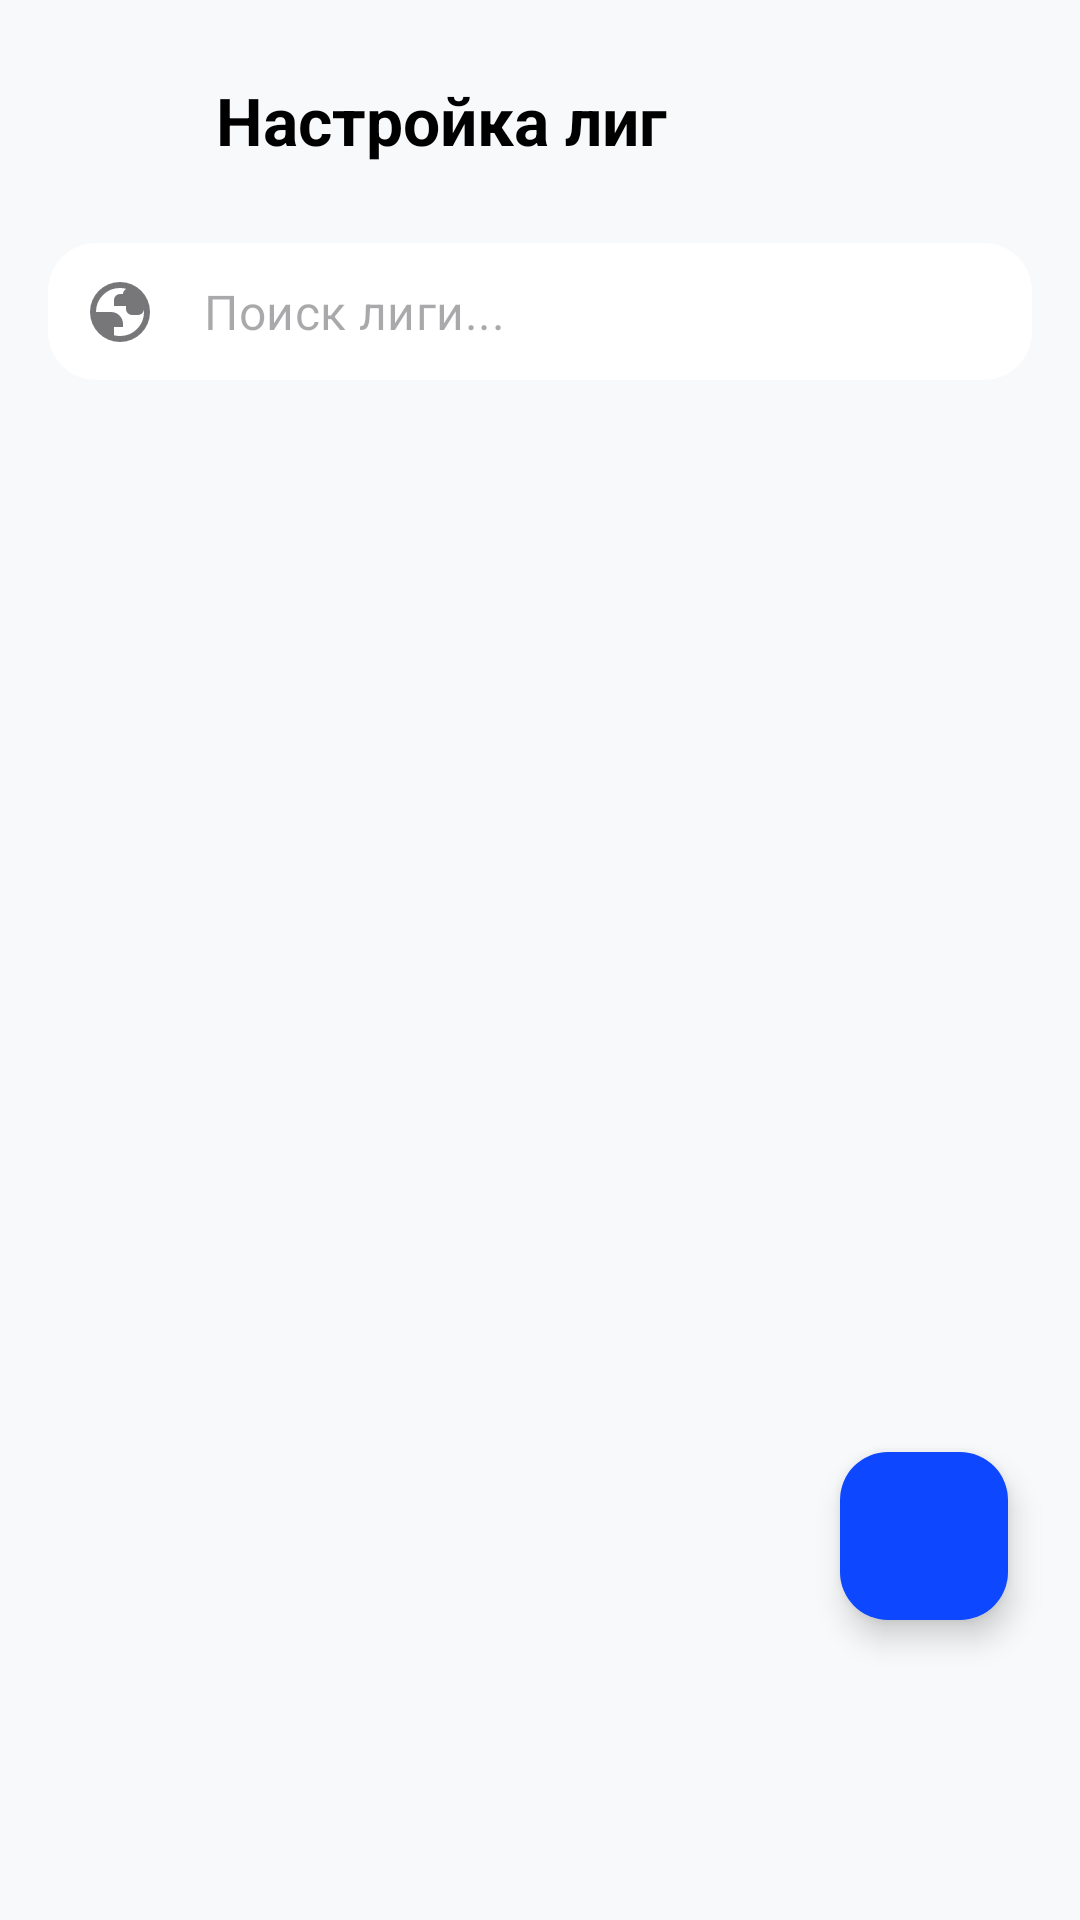

Write the Android layout XML for this screen, with the resource values it uses.
<!-- AndroidManifest.xml: application theme Theme.Sportscore -->
<!-- res/layout/fragment_league.xml -->
<?xml version="1.0" encoding="utf-8"?>
<androidx.constraintlayout.widget.ConstraintLayout
    xmlns:android="http://schemas.android.com/apk/res/android"
    xmlns:tools="http://schemas.android.com/tools"
    xmlns:app="http://schemas.android.com/apk/res-auto"
    android:layout_width="match_parent"
    android:layout_height="match_parent"
    android:background="#F8F9FA"
    tools:context=".features.bottom_container.person.admin_settings.league.LeagueFragment">

    
    <LinearLayout
        android:id="@+id/headerContainer"
        android:layout_width="match_parent"
        android:layout_height="wrap_content"
        android:orientation="vertical"
        android:padding="16dp"
        app:layout_constraintTop_toTopOf="parent">

        <androidx.constraintlayout.widget.ConstraintLayout
            android:layout_width="match_parent"
            android:layout_height="wrap_content">

            <ImageButton
                android:id="@+id/btnBack"
                android:layout_width="48dp"
                android:layout_height="48dp"
                android:background="?attr/selectableItemBackgroundBorderless"
                android:src="@drawable/ic_back"
                app:tint="@color/black"
                app:layout_constraintStart_toStartOf="parent"
                app:layout_constraintTop_toTopOf="parent"
                app:layout_constraintBottom_toBottomOf="parent"/>

            <TextView
                android:id="@+id/titleLeagueMenu"
                android:layout_width="wrap_content"
                android:layout_height="wrap_content"
                android:text="Настройка лиг"
                android:textColor="@color/black"
                android:textSize="22sp"
                android:textStyle="bold"
                android:layout_marginStart="8dp"
                app:layout_constraintStart_toEndOf="@id/btnBack"
                app:layout_constraintTop_toTopOf="parent"
                app:layout_constraintBottom_toBottomOf="parent" />

        </androidx.constraintlayout.widget.ConstraintLayout>

        <com.google.android.material.textfield.TextInputLayout
            android:id="@+id/searchLayout"
            style="@style/Widget.MaterialComponents.TextInputLayout.OutlinedBox"
            android:layout_width="match_parent"
            android:layout_height="wrap_content"
            android:layout_marginTop="16dp"
            app:boxCornerRadiusBottomEnd="16dp"
            app:boxCornerRadiusBottomStart="16dp"
            app:boxCornerRadiusTopEnd="16dp"
            app:boxCornerRadiusTopStart="16dp"
            app:boxStrokeWidth="0dp"
            app:boxStrokeWidthFocused="0dp"
            app:boxBackgroundColor="@color/white"
            app:hintEnabled="false"
            app:startIconDrawable="@drawable/ic_games">

            <com.google.android.material.textfield.TextInputEditText
                android:id="@+id/leagueSearchEditText"
                android:layout_width="match_parent"
                android:layout_height="wrap_content"
                android:hint="Поиск лиги..."
                android:inputType="text"
                android:paddingVertical="12dp"/>
        </com.google.android.material.textfield.TextInputLayout>
    </LinearLayout>

    <androidx.recyclerview.widget.RecyclerView
        android:id="@+id/leaguesRecyclerView"
        android:layout_width="match_parent"
        android:layout_height="0dp"
        android:clipToPadding="false"
        android:paddingBottom="100dp"
        app:layoutManager="androidx.recyclerview.widget.LinearLayoutManager"
        tools:listitem="@layout/item_league"
        app:layout_constraintBottom_toBottomOf="parent"
        app:layout_constraintEnd_toEndOf="parent"
        app:layout_constraintStart_toStartOf="parent"
        app:layout_constraintTop_toBottomOf="@+id/headerContainer" />

    <com.google.android.material.floatingactionbutton.FloatingActionButton
        android:id="@+id/fabAddLeague"
        android:layout_width="wrap_content"
        android:layout_height="wrap_content"
        android:layout_marginEnd="24dp"
        android:layout_marginBottom="100dp"
        android:src="@drawable/ic_add"
        app:tint="@color/white"
        app:backgroundTint="@color/systemColor"
        app:layout_constraintBottom_toBottomOf="parent"
        app:layout_constraintEnd_toEndOf="parent" />

    
    <androidx.cardview.widget.CardView
        android:id="@+id/addLeagueFormContainer"
        android:layout_width="match_parent"
        android:layout_height="0dp"
        android:layout_marginBottom="100dp"
        android:visibility="gone"
        app:cardCornerRadius="24dp"
        app:cardElevation="16dp"
        app:layout_constraintTop_toTopOf="parent"
        app:layout_constraintBottom_toBottomOf="parent">

        <androidx.core.widget.NestedScrollView
            android:layout_width="match_parent"
            android:layout_height="wrap_content"
            android:layout_gravity="center">

            <LinearLayout
                android:layout_width="match_parent"
                android:layout_height="wrap_content"
                android:orientation="vertical"
                android:padding="24dp">

                <TextView
                    android:layout_width="wrap_content"
                    android:layout_height="wrap_content"
                    android:text="Добавить новую лигу"
                    android:textSize="20sp"
                    android:textStyle="bold"
                    android:textColor="@color/black"
                    android:layout_marginBottom="16dp"/>

                <com.google.android.material.textfield.TextInputLayout
                    android:id="@+id/leagueNameInputLayout"
                    style="@style/Widget.MaterialComponents.TextInputLayout.OutlinedBox"
                    android:layout_width="match_parent"
                    android:layout_height="wrap_content"
                    app:boxCornerRadiusBottomEnd="12dp"
                    app:boxCornerRadiusBottomStart="12dp"
                    app:boxCornerRadiusTopEnd="12dp"
                    app:boxCornerRadiusTopStart="12dp">
                    <com.google.android.material.textfield.TextInputEditText
                        android:id="@+id/leagueNameEditText"
                        android:layout_width="match_parent"
                        android:layout_height="wrap_content"
                        android:hint="Название лиги"
                        android:inputType="textCapWords" />
                </com.google.android.material.textfield.TextInputLayout>

                <com.google.android.material.textfield.TextInputLayout
                    android:id="@+id/leagueImageInputLayout"
                    style="@style/Widget.MaterialComponents.TextInputLayout.OutlinedBox"
                    android:layout_width="match_parent"
                    android:layout_height="wrap_content"
                    android:layout_marginTop="8dp"
                    app:boxCornerRadiusBottomEnd="12dp"
                    app:boxCornerRadiusBottomStart="12dp"
                    app:boxCornerRadiusTopEnd="12dp"
                    app:boxCornerRadiusTopStart="12dp">
                    <com.google.android.material.textfield.TextInputEditText
                        android:id="@+id/leagueImageEditText"
                        android:layout_width="match_parent"
                        android:layout_height="wrap_content"
                        android:hint="Ссылка на логотип (URL)"
                        android:inputType="textUri" />
                </com.google.android.material.textfield.TextInputLayout>

                <com.google.android.material.textfield.TextInputLayout
                    android:id="@+id/countryLeagueSelectorLayout"
                    style="@style/Widget.MaterialComponents.TextInputLayout.OutlinedBox.ExposedDropdownMenu"
                    android:layout_width="match_parent"
                    android:layout_height="wrap_content"
                    android:layout_marginTop="8dp"
                    app:boxBackgroundColor="@color/white"
                    app:boxCornerRadiusBottomEnd="12dp"
                    app:boxCornerRadiusBottomStart="12dp"
                    app:boxCornerRadiusTopEnd="12dp"
                    app:boxCornerRadiusTopStart="12dp">
                    <AutoCompleteTextView
                        android:id="@+id/countryAutoCompleteTextViewLeague"
                        android:layout_width="match_parent"
                        android:layout_height="wrap_content"
                        android:hint="Выберите Страну"
                        android:inputType="none" />
                </com.google.android.material.textfield.TextInputLayout>

                <com.google.android.material.textfield.TextInputLayout
                    android:id="@+id/sportTypeSelectorLayout"
                    style="@style/Widget.MaterialComponents.TextInputLayout.OutlinedBox.ExposedDropdownMenu"
                    android:layout_width="match_parent"
                    android:layout_height="wrap_content"
                    android:layout_marginTop="8dp"
                    app:boxBackgroundColor="@color/white"
                    app:boxCornerRadiusBottomEnd="12dp"
                    app:boxCornerRadiusBottomStart="12dp"
                    app:boxCornerRadiusTopEnd="12dp"
                    app:boxCornerRadiusTopStart="12dp">
                    <AutoCompleteTextView
                        android:id="@+id/sportTypeAutoCompleteTextView"
                        android:layout_width="match_parent"
                        android:layout_height="wrap_content"
                        android:hint="Вид спорта"
                        android:inputType="none" />
                </com.google.android.material.textfield.TextInputLayout>

                <Button
                    android:id="@+id/addLeagueButton"
                    android:layout_width="match_parent"
                    android:layout_height="56dp"
                    android:layout_marginTop="24dp"
                    android:backgroundTint="@color/systemColor"
                    android:text="Добавить Лигу"
                    android:textColor="@color/white"
                    android:textStyle="bold"
                    app:cornerRadius="16dp" />

                <Button
                    android:id="@+id/btnCancelAdd"
                    style="@style/Widget.MaterialComponents.Button.TextButton"
                    android:layout_width="match_parent"
                    android:layout_height="wrap_content"
                    android:layout_marginTop="8dp"
                    android:text="Отмена"
                    android:textColor="@color/textColor" />

            </LinearLayout>
        </androidx.core.widget.NestedScrollView>
    </androidx.cardview.widget.CardView>

</androidx.constraintlayout.widget.ConstraintLayout>
<!-- res/layout/item_league.xml (included above) -->
<?xml version="1.0" encoding="utf-8"?>
<com.google.android.material.card.MaterialCardView xmlns:android="http://schemas.android.com/apk/res/android"
    xmlns:app="http://schemas.android.com/apk/res-auto"
    xmlns:tools="http://schemas.android.com/tools"
    android:layout_width="match_parent"
    android:layout_height="wrap_content"
    android:layout_marginHorizontal="16dp"
    android:layout_marginVertical="6dp"
    app:cardBackgroundColor="@color/white"
    app:cardCornerRadius="20dp"
    app:cardElevation="3dp"
    app:strokeWidth="0dp">

    <androidx.constraintlayout.widget.ConstraintLayout
        android:layout_width="match_parent"
        android:layout_height="wrap_content"
        android:padding="16dp">

        <com.google.android.material.imageview.ShapeableImageView
            android:id="@+id/leagueIcon"
            android:layout_width="60dp"
            android:layout_height="60dp"
            android:scaleType="centerInside"
            android:padding="8dp"
            android:background="#F8F9FA"
            app:shapeAppearanceOverlay="@style/ShapeAppearance.App.Circle"
            app:layout_constraintBottom_toBottomOf="parent"
            app:layout_constraintStart_toStartOf="parent"
            app:layout_constraintTop_toTopOf="parent"
            tools:src="@tools:sample/avatars" />

        <TextView
            android:id="@+id/leagueName"
            android:layout_width="0dp"
            android:layout_height="wrap_content"
            android:layout_marginStart="16dp"
            android:textColor="@color/black"
            android:textSize="18sp"
            android:textStyle="bold"
            app:layout_constraintEnd_toStartOf="@+id/btnMore"
            app:layout_constraintStart_toEndOf="@id/leagueIcon"
            app:layout_constraintTop_toTopOf="@id/leagueIcon"
            app:layout_constraintBottom_toTopOf="@id/leagueSubtitle"
            app:layout_constraintVertical_chainStyle="packed"
            tools:text="Premier League" />

        <LinearLayout
            android:id="@+id/leagueSubtitle"
            android:layout_width="0dp"
            android:layout_height="wrap_content"
            android:orientation="horizontal"
            android:gravity="center_vertical"
            app:layout_constraintStart_toStartOf="@id/leagueName"
            app:layout_constraintTop_toBottomOf="@id/leagueName"
            app:layout_constraintBottom_toBottomOf="@id/leagueIcon">

            <TextView
                android:id="@+id/countryName"
                android:layout_width="wrap_content"
                android:layout_height="wrap_content"
                android:textColor="#8E8E93"
                android:textSize="14sp"
                tools:text="England" />

            <View
                android:layout_width="4dp"
                android:layout_height="4dp"
                android:layout_marginHorizontal="8dp"
                android:background="@drawable/blue_dot" />

            <TextView
                android:id="@+id/teamCountText"
                android:layout_width="wrap_content"
                android:layout_height="wrap_content"
                android:textColor="#8E8E93"
                android:textSize="14sp"
                tools:text="20 teams" />
        </LinearLayout>

        <ImageButton
            android:id="@+id/btnMore"
            android:layout_width="40dp"
            android:layout_height="40dp"
            android:background="?attr/selectableItemBackgroundBorderless"
            android:src="@drawable/ic_more_vert"
            app:tint="#C7C7CC"
            app:layout_constraintBottom_toBottomOf="parent"
            app:layout_constraintEnd_toEndOf="parent"
            app:layout_constraintTop_toTopOf="parent" />

    </androidx.constraintlayout.widget.ConstraintLayout>

</com.google.android.material.card.MaterialCardView>
<!-- resources referenced by this layout -->
<resources>
  <color name="black">#FF000000</color>
  <color name="systemColor">#0D47FF</color>
  <color name="textColor">#363636</color>
  <color name="white">#FFFFFFFF</color>
  <!-- drawable blue_dot (drawable) -->
  <?xml version="1.0" encoding="utf-8"?>
  <shape xmlns:android="http://schemas.android.com/apk/res/android"
      android:shape="oval">
      <solid android:color="@color/systemColor"/>
      <size android:width="8dp" android:height="8dp"/>
  </shape>
  <!-- drawable ic_games (drawable) -->
  <vector xmlns:android="http://schemas.android.com/apk/res/android"
      android:width="24dp"
      android:height="24dp"
      android:viewportWidth="960"
      android:viewportHeight="960">
      <path
          android:fillColor="#FFFFFF"
          android:pathData="M480,880Q397,880 324,848.5Q251,817 197,763Q143,709 111.5,636Q80,563 80,480Q80,397 111.5,324Q143,251 197,197Q251,143 324,111.5Q397,80 480,80Q563,80 636,111.5Q709,143 763,197Q817,251 848.5,324Q880,397 880,480Q880,563 848.5,636Q817,709 763,763Q709,817 636,848.5Q563,880 480,880ZM480,800Q614,800 707,707Q800,614 800,480Q800,473 799.5,465.5Q799,458 799,453Q794,482 772,501Q750,520 720,520L640,520Q607,520 583.5,496.5Q560,473 560,440L560,400L400,400L400,320Q400,287 423.5,263.5Q447,240 480,240L520,240L520,240Q520,217 532.5,199.5Q545,182 563,171Q543,166 522.5,163Q502,160 480,160Q346,160 253,253Q160,346 160,480Q160,480 160,480Q160,480 160,480L360,480Q426,480 473,527Q520,574 520,640L520,680L400,680L400,790Q420,795 439.5,797.5Q459,800 480,800Z" />
  </vector>
  <style name="ShapeAppearance.App.Circle" parent="">
          <item name="cornerFamily">rounded</item>
          <item name="cornerSize">50%</item>
      </style>
  <style name="Theme.Sportscore" parent="Base.Theme.Sportscore" />
  <style name="Base.Theme.Sportscore" parent="Theme.Material3.Light.NoActionBar">
          <item name="colorPrimary">@color/systemColor</item>
          <item name="colorOnPrimary">@color/white</item>
          <item name="colorSurface">@color/white</item>
          <item name="android:windowBackground">#F8F9FF</item>
          <item name="bottomNavigationStyle">@style/Widget.App.BottomNavigationView</item>
      </style>
  <style name="Widget.App.BottomNavigationView" parent="Widget.Material3.BottomNavigationView">
          <item name="itemActiveIndicatorStyle">@style/App.BottomNav.Indicator</item>
          <item name="itemPaddingTop">12dp</item>
          <item name="itemPaddingBottom">12dp</item>
          <item name="itemIconSize">30dp</item>
          <item name="itemRippleColor">@android:color/transparent</item>
      </style>
  <style name="App.BottomNav.Indicator" parent="Widget.Material3.BottomNavigationView.ActiveIndicator">
          <item name="android:color">@color/systemColor</item>
          <item name="android:height">44dp</item>
          <item name="android:width">44dp</item>
          <item name="marginHorizontal">8dp</item>
          <item name="shapeAppearance">@style/ShapeAppearance.App.Indicator</item>
      </style>
  <style name="ShapeAppearance.App.Indicator" parent="">
          <item name="cornerFamily">rounded</item>
          <item name="cornerSize">16dp</item>
      </style>
</resources>
